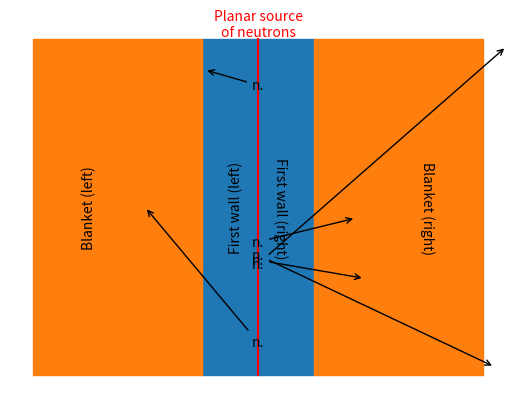

This chart was generated by the following Python code:
import matplotlib.pyplot as plt
from numpy import array as ary
import numpy as np

np.random.seed(7)
rand_range = np.random.uniform
rand_sign = lambda: np.random.choice([-1, 1])
HEIGHT = 2
MID = HEIGHT/2
y_range = [HEIGHT, HEIGHT]

if __name__=="__main__":
    ax = plt.subplot()
    ax.set_axis_off()
    ax.plot([0,0], [0, HEIGHT], color="red")
    for x_sign in (-1, 1):
        ax.fill_between(x_sign * ary([0.0,0.1]), y_range, color="C0")
        ax.fill_between(x_sign * ary([0.1,0.4]), y_range, color="C1")

    ax.text(0.04, MID, "First wall (right)", va="center", ha="center", rotation=270)
    ax.text(-0.04, MID, "First wall (left)", va="center", ha="center", rotation=90)
    ax.text(0.3, MID, "Blanket (right)", va="center", ha="center", rotation=270)
    ax.text(-0.3, MID, "Blanket (left)", va="center", ha="center", rotation=90)
    ax.text(0, HEIGHT, "Planar source\nof neutrons", color="red", va="bottom", ha="center")
    # ax.set_ylim()
    # ax.set_xlim(-0.5, 0.5)
    # plt.tight_layout()
    for i in range(6):
        start = (rand_range(0, 0)*rand_sign(), rand_range(0, HEIGHT))
        end = (rand_range(0.02, 0.45)*rand_sign(), rand_range(0, HEIGHT))
        ax.annotate("n.", xy=end, xytext=start, arrowprops=dict(facecolor='k', arrowstyle="->"), ha="center") # arrowhead style needs fix?
    plt.savefig("collapsed_geometry.pdf")